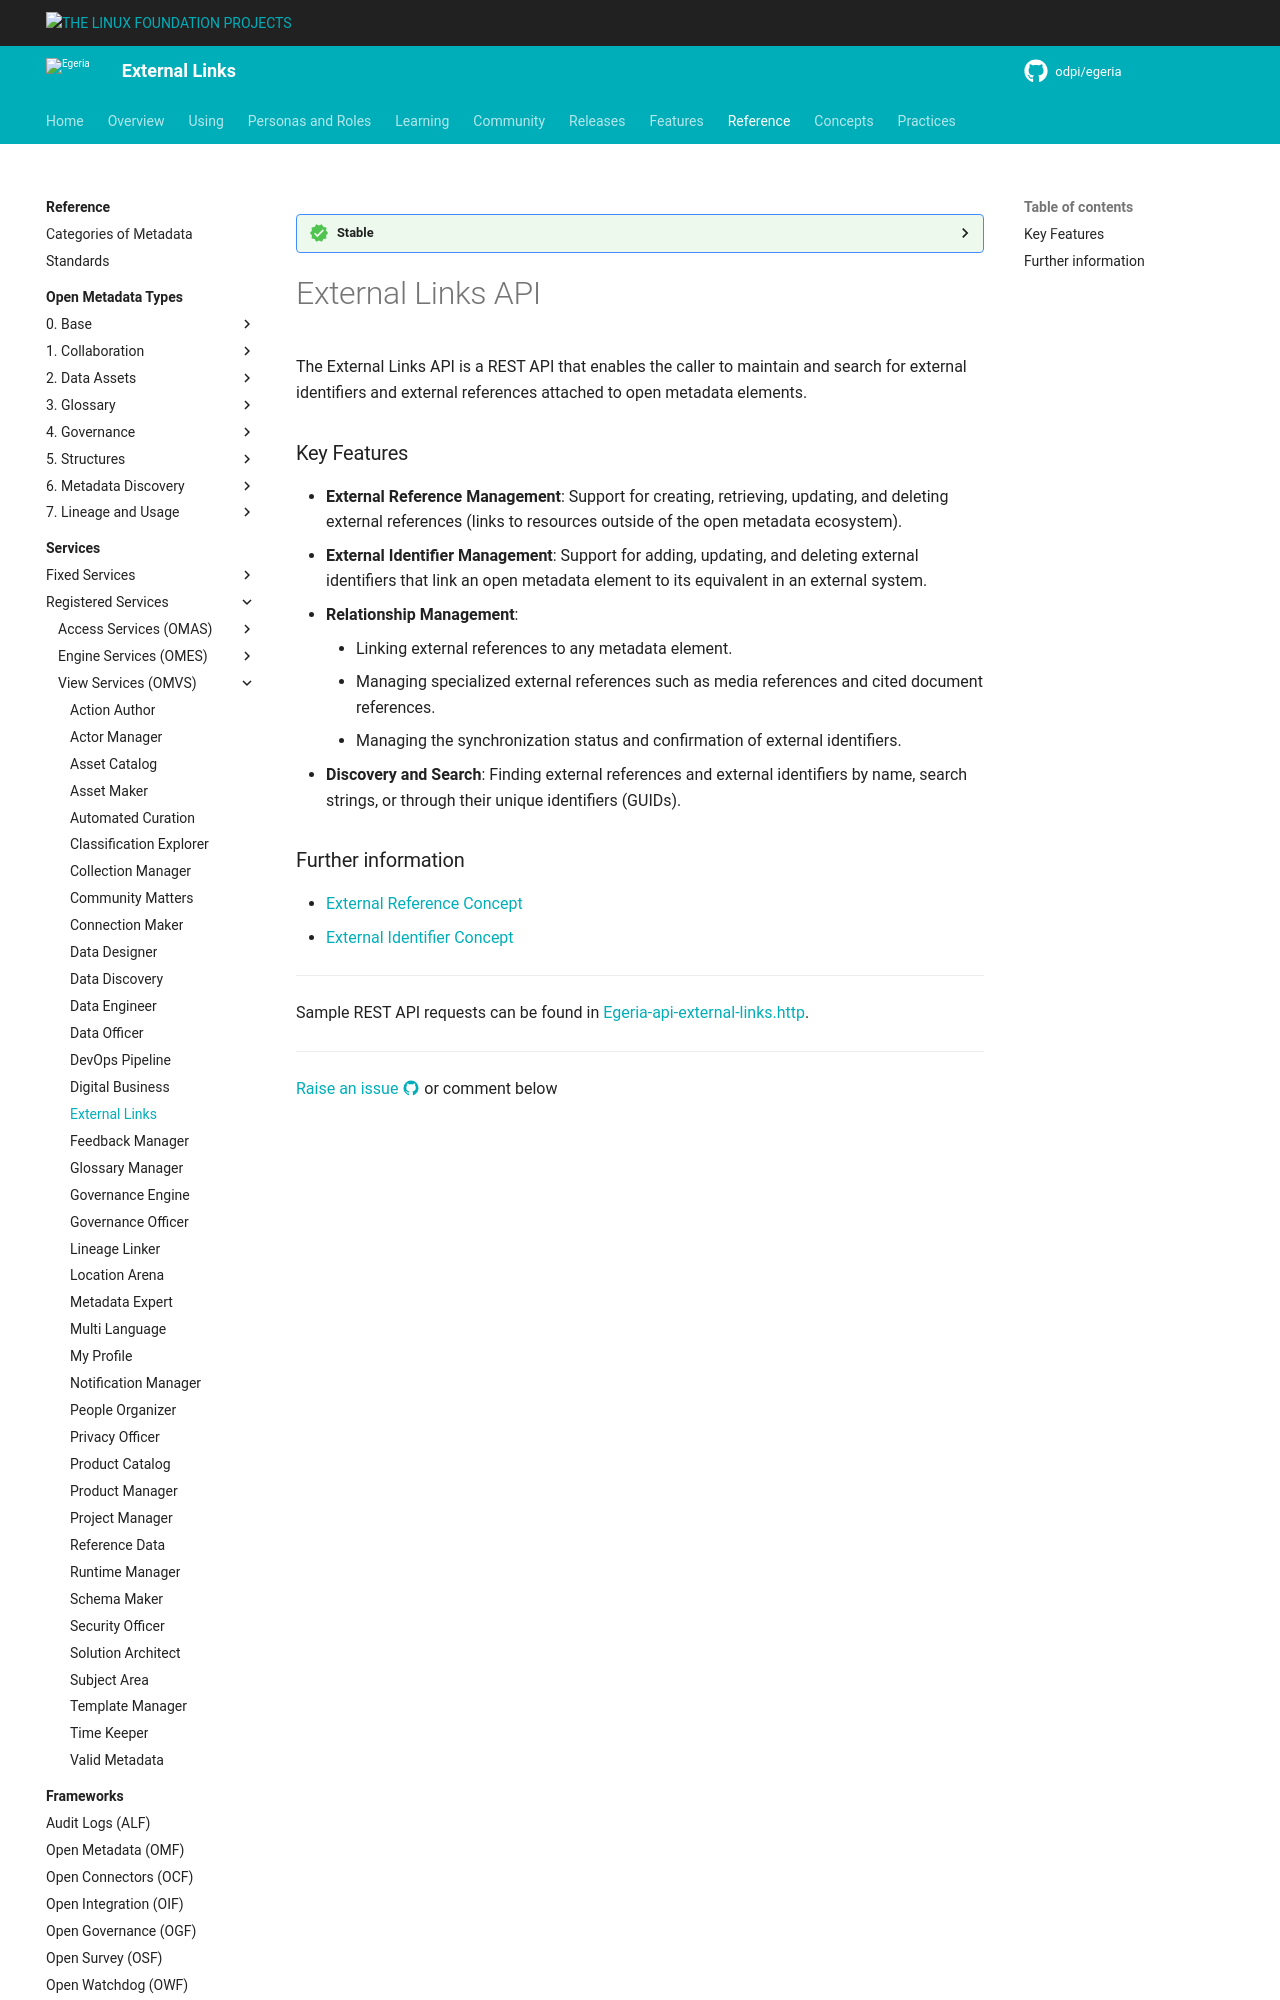

repository: odpi/egeria-docs · page: services/omvs/external-links/overview/index.html · generator: mkdocs

<!-- SPDX-License-Identifier: CC-BY-4.0 -->
<!-- Copyright Contributors to the Egeria project. -->

--8<-- "snippets/content-status/stable.md"

# External Links API

The External Links API is a REST API that enables the caller to maintain and search for external identifiers and external references attached to open metadata elements.

### Key Features

* **External Reference Management**: Support for creating, retrieving, updating, and deleting external references (links to resources outside of the open metadata ecosystem).
* **External Identifier Management**: Support for adding, updating, and deleting external identifiers that link an open metadata element to its equivalent in an external system.
* **Relationship Management**:
    * Linking external references to any metadata element.
    * Managing specialized external references such as media references and cited document references.
    * Managing the synchronization status and confirmation of external identifiers.
* **Discovery and Search**: Finding external references and external identifiers by name, search strings, or through their unique identifiers (GUIDs).
